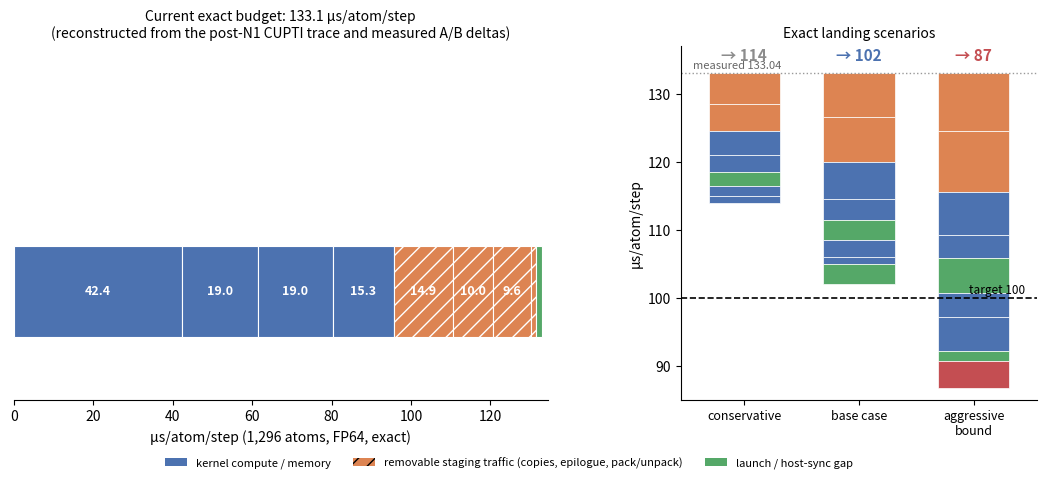

The script that saved this image: (Note: this script raises an exception after producing the figure.)
#!/usr/bin/env python3
"""Plan A persistent-execution budget figure (2026-10-23).

Left: current-state reconstructed exact budget at 1,296 atoms, with the
measured removable memory-staging slices hatched.
Right: waterfall from the measured 133.04 to the conservative / base /
aggressive exact landings.

All speed values are us/atom/step.
"""
import matplotlib
matplotlib.use("Agg")
import matplotlib.pyplot as plt
from matplotlib.patches import Patch

# Current-state reconstruction (us/atom/step). See PLAN_A_PERSISTENT_2026-10-23.
slices = [
    ("tensor (MH-1, post-fused2)", 42.4, "kernel"),
    ("backbone nonlinear", 19.0, "kernel"),
    ("cuBLAS / external GEMM", 19.0, "kernel"),
    ("polar pipeline", 15.3, "kernel"),
    ("MLP/dense (epilogue + LN)", 14.9, "staging"),
    ("e3 linear pack/unpack", 10.0, "staging"),
    ("edge D2D tape copies", 9.6, "staging"),
    ("other copies / memsets", 1.3, "staging"),
    ("launch / host-sync gap", 1.6, "host"),
]
total = sum(v for _, v, _ in slices)
colors = {"kernel": "#4C72B0", "staging": "#DD8452", "host": "#55A868"}

fig = plt.figure(figsize=(13.2, 4.6), dpi=150)
gs = fig.add_gridspec(1, 2, width_ratios=[1.5, 1.0], wspace=0.30)

# ---------------- left: stacked budget ----------------
ax = fig.add_subplot(gs[0, 0])
left = 0.0
for name, val, kind in slices:
    ax.barh(0, val, left=left, height=0.5, color=colors[kind],
            edgecolor="white", linewidth=0.8,
            hatch="//" if kind == "staging" else None)
    if val >= 8:
        ax.text(left + val / 2, 0, f"{val:.1f}", ha="center", va="center",
                fontsize=9, color="white", fontweight="bold")
    left += val
ax.set_xlim(0, total * 1.01)
ax.set_ylim(-0.6, 1.35)
ax.set_yticks([])
ax.set_xlabel("µs/atom/step (1,296 atoms, FP64, exact)")
ax.set_title(f"Current exact budget: {total:.1f} µs/atom/step\n"
             "(reconstructed from the post-N1 CUPTI trace and measured A/B deltas)",
             fontsize=10)
for spine in ("top", "right", "left"):
    ax.spines[spine].set_visible(False)

legend = [Patch(facecolor=colors["kernel"], label="kernel compute / memory"),
          Patch(facecolor=colors["staging"], hatch="//",
                label="removable staging traffic (copies, epilogue, pack/unpack)"),
          Patch(facecolor=colors["host"], label="launch / host-sync gap")]
fig.legend(handles=legend, loc="lower center", bbox_to_anchor=(0.5, -0.06),
           ncol=3, frameon=False, fontsize=8)

# ---------------- right: waterfall ----------------
ax2 = fig.add_subplot(gs[0, 1])
start = 133.04
scenarios = [
    ("conservative", [4.5, 4.0, 3.5, 2.5, 2.0, 1.5, 1.0], "#8C8C8C"),
    ("base case", [6.5, 6.5, 5.5, 3.0, 3.0, 2.5, 1.0, 3.0], "#4C72B0"),
    ("aggressive\nbound", [8.5, 9.0, 6.2, 3.4, 5.2, 3.5, 5.0, 1.4, 4.0],
     "#C44E52"),
]
colors2 = ["#DD8452", "#DD8452", "#4C72B0", "#4C72B0", "#55A868",
           "#4C72B0", "#4C72B0", "#55A868", "#C44E52"]
n = len(scenarios)
for si, (name, deltas, edge) in enumerate(scenarios):
    run = start
    for di, d in enumerate(deltas):
        ax2.bar(si, d, bottom=run - d, width=0.62, color=colors2[di],
                edgecolor="white", linewidth=0.5)
        run -= d
    ax2.text(si, start + 1.8, f"→ {run:.0f}", fontsize=11, fontweight="bold",
             ha="center", color=edge)
ax2.axhline(100, color="k", linestyle="--", linewidth=1.2)
ax2.text(n - 0.55, 100.6, "target 100", fontsize=8.5, ha="right")
ax2.axhline(start, color="#999999", linestyle=":", linewidth=1.0)
ax2.text(-0.45, start + 0.7, f"measured {start:.2f}", fontsize=8,
         color="#666666")
ax2.set_ylim(85, 137)
ax2.set_xlim(-0.55, n - 0.45)
ax2.set_yticks([90, 100, 110, 120, 130])
ax2.set_ylabel("µs/atom/step")
ax2.set_xticks(range(n))
ax2.set_xticklabels([s[0] for s in scenarios], fontsize=9)
ax2.set_title("Exact landing scenarios", fontsize=10)
ax2.spines["top"].set_visible(False)
ax2.spines["right"].set_visible(False)

fig.savefig("/workspace/group/shared/bza/symmetrix-polar/docs/design/figures/"
            "PLAN_A_PERSISTENT_BUDGET.png", bbox_inches="tight")
print("wrote PLAN_A_PERSISTENT_BUDGET.png")
